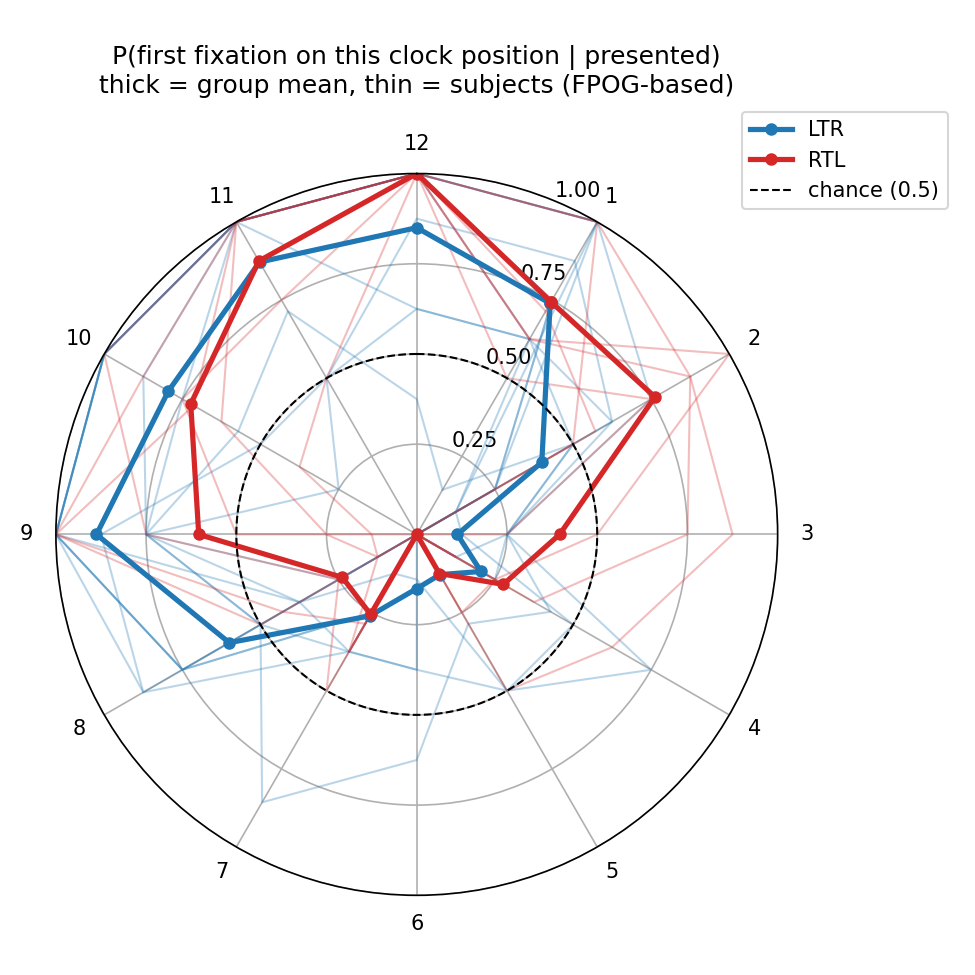

The data file committed next to this chart (first rows):
group, hour, p
LTR, 1, 0.7393
LTR, 2, 0.4
LTR, 3, 0.1125
LTR, 4, 0.2054
LTR, 5, 0.1286
LTR, 6, 0.15
LTR, 7, 0.2607
LTR, 8, 0.6
LTR, 9, 0.8875
LTR, 10, 0.7946
LTR, 11, 0.8714
LTR, 12, 0.85
RTL, 1, 0.744
RTL, 2, 0.7619
RTL, 3, 0.3958
RTL, 4, 0.2768
RTL, 5, 0.125
RTL, 6, 0.0
RTL, 7, 0.256
RTL, 8, 0.2381
RTL, 9, 0.6042
RTL, 10, 0.7232
RTL, 11, 0.875
RTL, 12, 1.0
